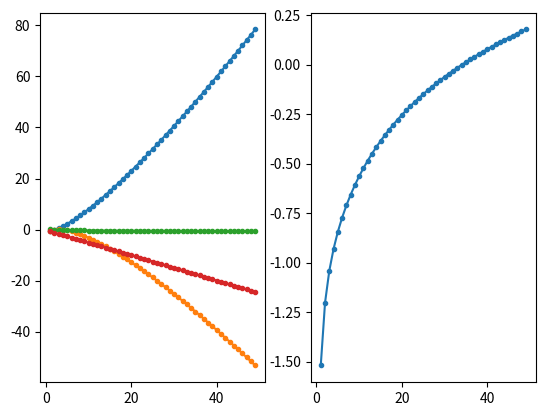
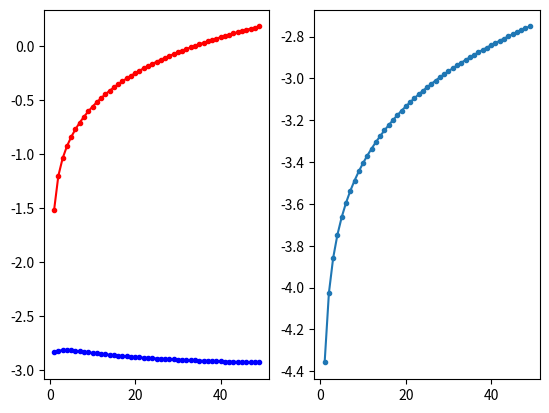

Reproduce these figures in Python, in order.
#!/usr/bin/env python3
# -*- coding: utf-8 -*-
import numpy as np
import matplotlib.pyplot as plt
import scipy.special as spsp
import scipy.stats as spst

def pf_t(cov, nu, nD):
    pf  = spsp.gamma((nu + nD)/2.)
    pf /= np.power(np.pi * nu, nD/2.)
    pf /= np.power(np.linalg.det(cov), 0.5)
    pf /= spsp.gamma(nu / 2.)
    return pf

def pf_g(cov, nD):
    pf  = 1
    pf /= np.power(2 * np.pi, nD/2.)
    pf /= np.power(np.linalg.det(cov), 0.5)
    return pf

def studentT(x, mu, cov, nu, nD):
    # compute pdf of student's t distribution for the given inputs
    pf = pf_t(cov, nu, nD)
    dlts = x - mu[:, np.newaxis]
    sg = (np.dot(dlts.T, np.linalg.inv(cov)).T* dlts).sum(axis=0)
    mf  = np.power(1. + sg/nu, -(nD + nu)/2.)
    return pf * mf

def random_student_t(mu, cov, nu, N, nD):
    # this function draws samples from multivariate student's t distribution
    # as it does not exit in the library, I generate it as below.
    # using for loop is not ideal. maybe able to be vectorized with einstein summations.
    hg = np.random.gamma(nu/2, scale=2/nu, size=(N,1))
    smp = np.zeros((N, nD))
    for i in range(N):
        smp[i]  = np.random.multivariate_normal(mu, cov/hg[i], 1)
    return smp.T




def gamma_dist(x, a, b):
    return b * spst.gamma(b*x, a)

def e_step(x, mu, cov, nu, nD):
    dlts = x - mu[:, np.newaxis]
    sg = (np.dot(dlts.T, np.linalg.inv(cov)).T* dlts).sum(axis=0)
    return gamma_dist(x, nu/2 + nD/2, sg/2 + nu/2)
    
#def m_step(x, mu, cov, nu, nD):
def exp_logp_xht(x, mu, cov, nu, nD):
    rsl  = nD * exp_logh(x, mu, cov, nu, nD)
    rsl -= nD * np.log(2* np.pi)
    rsl -= np.log(np.linalg.det(cov))
    dlts = x - mu[:, np.newaxis]
    sg = (np.dot(dlts.T, np.linalg.inv(cov)).T* dlts).sum(axis=0)
    rsl -= sg[:, np.newaxis] * exp_h(x, mu, cov, nu, nD)
    rsl /= 2
    return rsl

def exp_logp_xht_br(x, mu, cov, nu, nD):
    rsl = np.zeros((x.shape[1], nu.shape[0]))
    for i in range(x.shape[1]):
        for j in range(nu.shape[0]):
            explogh = exp_logh(x, mu, cov, nu, nD)
            exph = exp_h(x, mu, cov, nu, nD)
            rsl[i, j]  = nD * explogh[i, j]
            rsl[i, j] -= nD * np.log(2 * np.pi)
            rsl[i, j] -= np.log(np.linalg.det(cov))
            dlt = x[:,i] - mu
            sg = np.dot(np.dot(dlt.T, np.linalg.inv(cov)), dlt)
            rsl[i, j] -= sg * exph[i, j]
            rsl[i, j] /= 2
    return rsl
    
def exp_logp_ht(x, mu, cov, nu, nD):
    rsl  = np.tile((nu/2) * np.log(nu/2), (x.shape[1],1))
    rsl -= np.tile(np.log(spsp.gamma(nu/2)), (x.shape[1],1))
    rsl += (nu/2 - 1) * exp_logh(x, mu, cov, nu, nD)
    rsl -= (nu/2) * exp_h(x, mu, cov, nu, nD)
    return rsl

def exp_logp_ht_br(x, mu, cov, nu, nD):
    rsl = np.zeros((x.shape[1], nu.shape[0]))
    for i in range(x.shape[1]):
        for j in range(nu.shape[0]):
            explogh = exp_logh(x, mu, cov, nu, nD)
            exph = exp_h(x, mu, cov, nu, nD)
            rsl[i, j] = (nu[j]/2) * np.log(nu[j]/2)
            rsl[i, j] -= np.log(spsp.gamma(nu[j]/2))
            rsl[i, j] += (nu[j]/2 - 1) * explogh[i, j]
            rsl[i, j] -= (nu[j]/2) * exph[i, j]
    return rsl
    
def exp_logh(x, mu, cov, nu, nD):
    diG = spsp.digamma((nu + nD)/2)
    dlts = x - mu[:, np.newaxis]
    sg = (np.dot(dlts.T, np.linalg.inv(cov)).T* dlts).sum(axis=0)
    diGG, sgg = np.meshgrid(diG, sg)
    nuu, sgg = np.meshgrid(nu, sg)
    return diGG - np.log((nuu + sgg)/2)

def exp_logh_br(x, mu, cov, nu, nD):
    rsl = np.zeros((x.shape[1], nu.shape[0]))
    for i in range(x.shape[1]):
        for j in range(nu.shape[0]):
            diG = spsp.digamma((nu[j] + nD)/2)
            dlt = x[:,i] - mu
            sg = np.dot(np.dot(dlt.T, np.linalg.inv(cov)), dlt)
            rsl[i, j] = diG - np.log((nu[j]+sg)/2)
    return rsl
    
def exp_h(x, mu, cov, nu, nD):
    dlts = x - mu[:, np.newaxis]
    sg = (np.dot(dlts.T, np.linalg.inv(cov)).T* dlts).sum(axis=0)
    nuu, sgg = np.meshgrid(nu, sg)
    return (nuu + nD)/(nuu + sgg)

def exp_h_br(x, mu, cov, nu, nD):
    rsl = np.zeros((x.shape[1], nu.shape[0]))
    for i in range(x.shape[1]):
        for j in range(nu.shape[0]):
            dlt = x[:,i] - mu
            sg = np.dot(np.dot(dlt.T, np.linalg.inv(cov)), dlt)
            rsl[i, j] = (nu[j] + nD)/(nu[j] + sg)
    return rsl
            
            

def eval_nu(x, mu, cov, nu, nD):
    evl = exp_logp_xht(x, mu, cov, nu, nD) + exp_logp_ht(x, mu, cov, nu, nD)
    nus = evl.sum(axis=0)
    nu_min = np.where(nus == nus.min())[0][0]
    return nus, nu_min


#x, y = np.mgrid[-5:5.1:.1, -5:5.1:.1]
N = 100
mu = np.zeros(2)
cov = np.eye(2)
nu = 6
nD = 2
smp = random_student_t(mu, cov, nu, N, nD)

nu = np.arange(1,50)
exph = exp_h(smp, mu, cov, nu, nD)
explogh = exp_logh(smp, mu, cov, nu, nD)
explogpht = exp_logp_ht(smp, mu, cov, nu, nD)
explogpxht = exp_logp_xht(smp, mu, cov, nu, nD)

aa1 = exp_h(smp, mu, cov, nu, nD)
#bb1 = exp_h_br(smp, mu, cov, nu, nD)
#print('1 : ', np.array_equal(aa1, bb1))

aa2 = exp_logh(smp, mu, cov, nu, nD)
#bb2 = exp_logh_br(smp, mu, cov, nu, nD)
#print('2 : ', np.array_equal(aa2, bb2))

aa3 = exp_logp_ht(smp, mu, cov, nu, nD)
#bb3 = exp_logp_ht_br(smp, mu, cov, nu, nD)
#print('3 : ', np.array_equal(aa2, bb2))

aa4 = exp_logp_xht(smp, mu, cov, nu, nD)
#bb4 = exp_logp_xht_br(smp, mu, cov, nu, nD)
#print('4 : ', np.array_equal(aa2, bb2))

nus, nu_min = eval_nu(smp, mu, cov, nu, nD)

plt.figure(1)
plt.clf()
plt.subplot(1,2,1)
cc1 = nu/2 * np.log(nu/2)
cc2 = np.log(spsp.gamma(nu/2))
cc3 = (nu/2 - 1) * aa2.mean(axis=0)
cc4 = (nu/2) * aa1.mean(axis=0)
plt.plot(nu,  cc1, '.-')
plt.plot(nu, -cc2, '.-')
plt.plot(nu,  cc3, '.-')
plt.plot(nu, -cc4, '.-')

plt.subplot(1,2,2)
plt.plot(nu, cc1-cc2+cc3-cc4, '.-')

plt.figure(2)
plt.clf()
plt.subplot(1,2,1)
plt.plot(nu, aa3.mean(axis=0), 'r.-')
plt.plot(nu, aa4.mean(axis=0), 'b.-')
plt.subplot(1,2,2)
plt.plot(nu, aa3.mean(axis=0)+aa4.mean(axis=0), '.-')